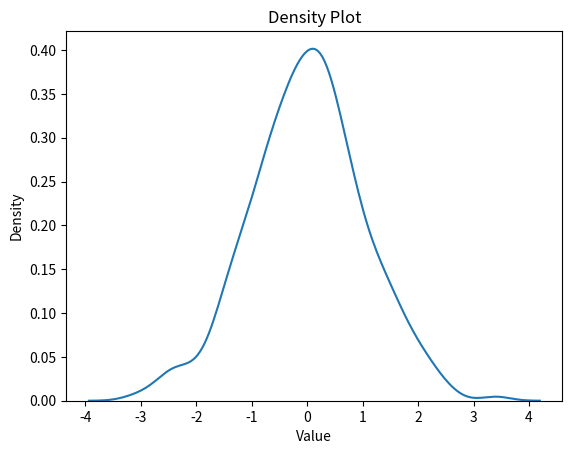

Here is the Python script that generated this plot:
import matplotlib.pyplot as plt
import numpy as np
import seaborn as sns
data = np.random.randn(1000)
sns.kdeplot(data)
plt.xlabel("Value")
plt.ylabel("Density")
plt.title("Density Plot")
plt.show()